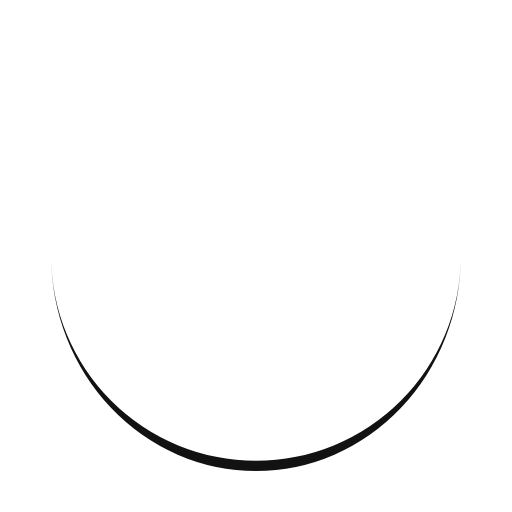
t = 0.00 s
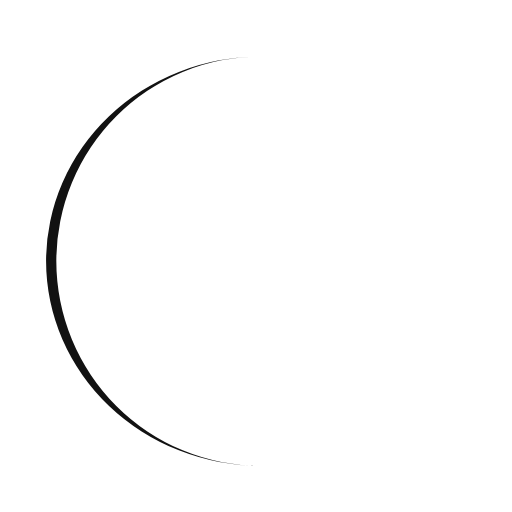
t = 0.25 s
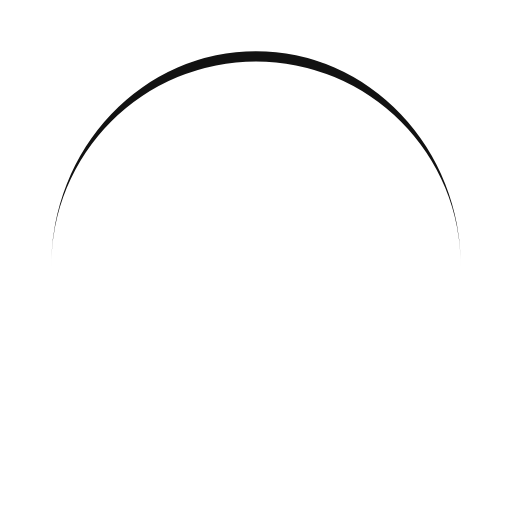
t = 0.50 s
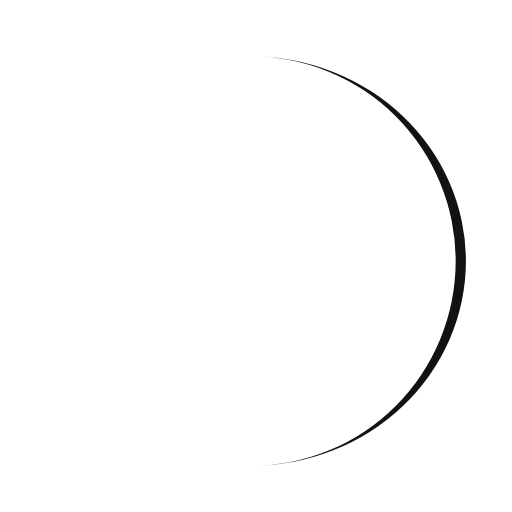
t = 0.75 s

The animated SVG that drew these frames (rendered in a browser with its animation timeline set to each time). Animation: 1 SMIL element (animateTransform=1); one cycle of 1.00 s, repeats indefinitely.

<svg xmlns="http://www.w3.org/2000/svg" viewBox="0 0 100 100" preserveAspectRatio="xMidYMid" width="200" height="200" style="shape-rendering: auto; display: block; background: transparent;" xmlns:xlink="http://www.w3.org/1999/xlink"><g><path stroke="none" fill="#121212" d="M10 50A40 40 0 0 0 90 50A40 42 0 0 1 10 50">
  <animateTransform values="0 50 51;360 50 51" keyTimes="0;1" repeatCount="indefinite" dur="1s" type="rotate" attributeName="transform"></animateTransform>
</path><g></g></g><!-- [ldio] generated by https://loading.io --></svg>
